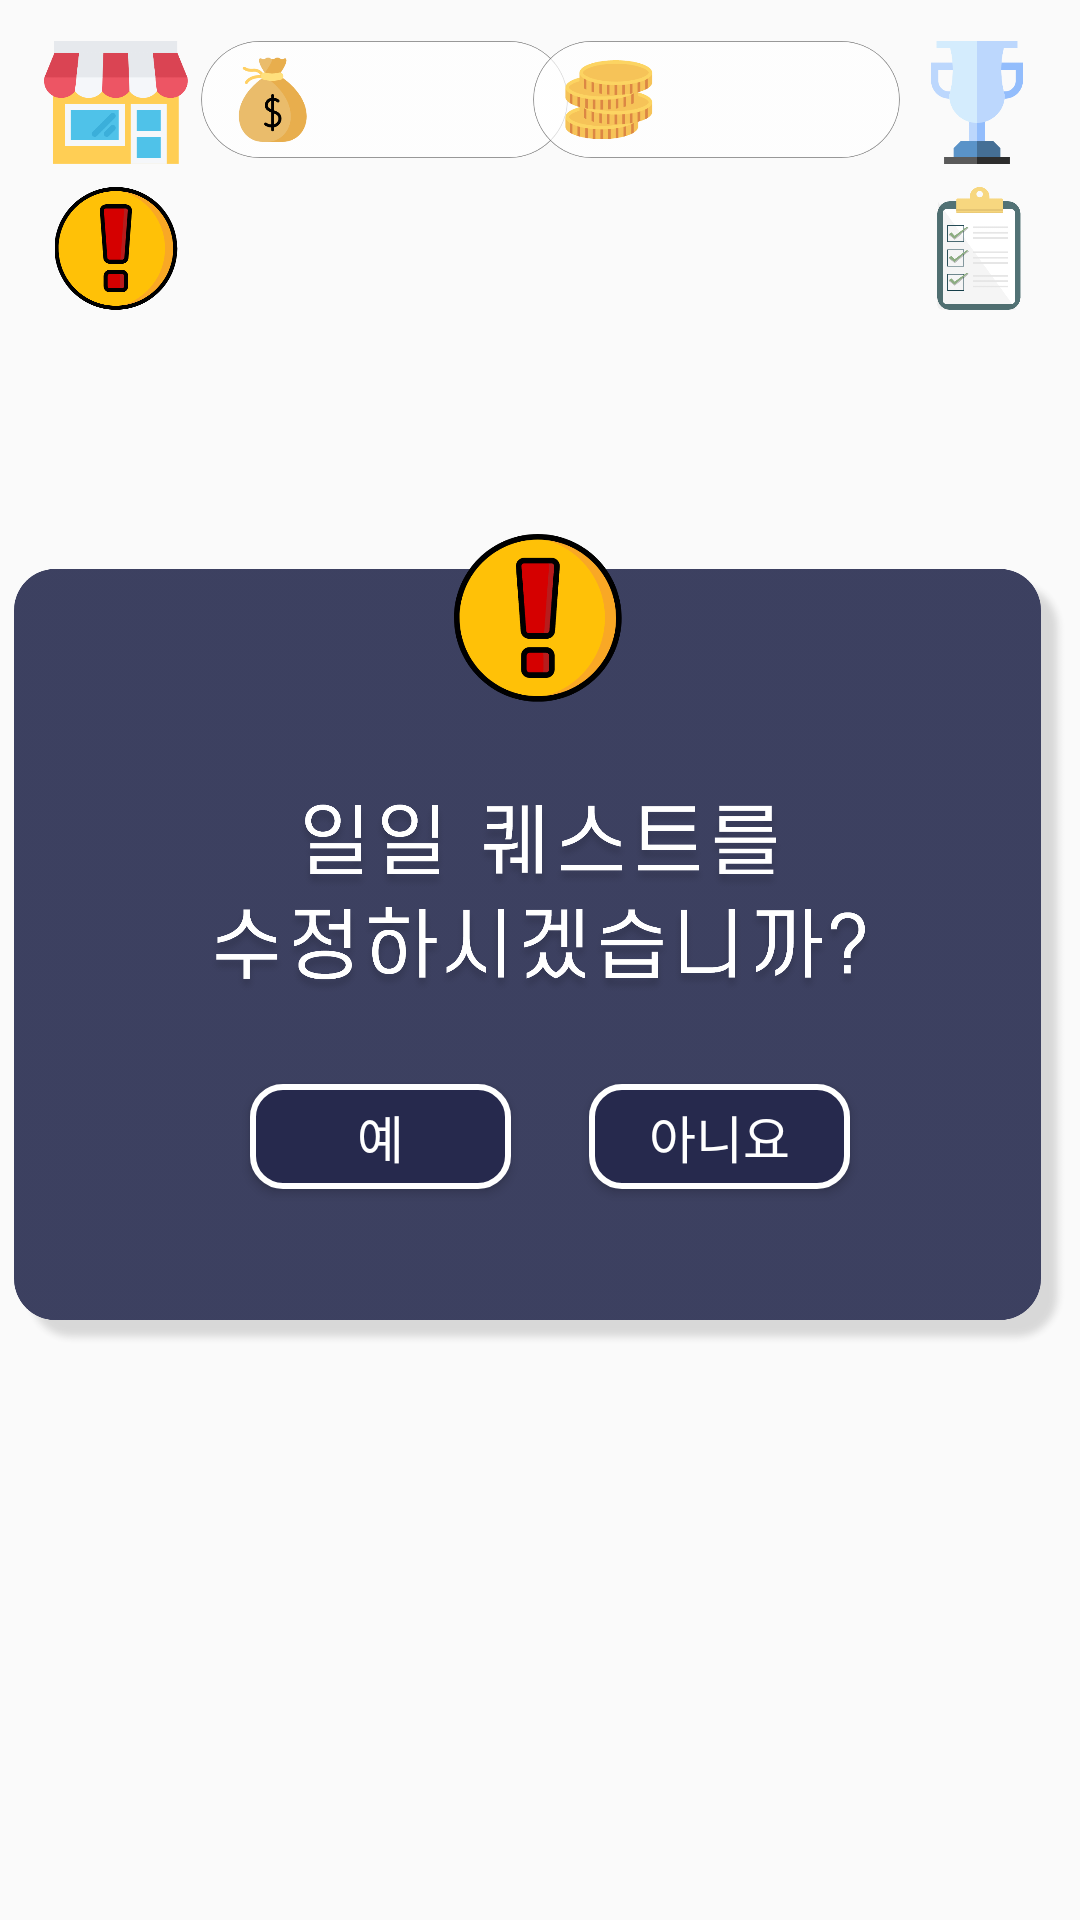

Android layout source for this screen:
<!-- AndroidManifest.xml: application theme AppTheme -->
<!-- res/layout/activity_quest1.xml -->
<?xml version="1.0" encoding="utf-8"?>
<androidx.constraintlayout.widget.ConstraintLayout xmlns:android="http://schemas.android.com/apk/res/android"
    xmlns:app="http://schemas.android.com/apk/res-auto"
    xmlns:tools="http://schemas.android.com/tools"
    android:layout_width="match_parent"
    android:layout_height="match_parent"
    android:background="@drawable/background1"
    tools:context=".quest1">

    <ImageView
        android:id="@+id/cash1"
        android:layout_width="145dp"
        android:layout_height="39dp"
        app:layout_constraintBottom_toBottomOf="parent"
        app:layout_constraintEnd_toEndOf="parent"
        app:layout_constraintHorizontal_bias="0.259"
        app:layout_constraintStart_toStartOf="parent"
        app:layout_constraintTop_toTopOf="parent"
        app:layout_constraintVertical_bias="0.023"
        android:src="@drawable/cash1" />

    <ImageView
        android:id="@+id/cash2"
        android:layout_width="145dp"
        android:layout_height="39dp"
        app:layout_constraintBottom_toBottomOf="parent"
        app:layout_constraintEnd_toEndOf="parent"
        app:layout_constraintHorizontal_bias="0.774"
        app:layout_constraintStart_toStartOf="parent"
        app:layout_constraintTop_toTopOf="parent"
        app:layout_constraintVertical_bias="0.023"
        android:src="@drawable/cash2" />

    <ImageView
        android:id="@+id/house"
        android:layout_width="50dp"
        android:layout_height="41dp"
        app:layout_constraintBottom_toBottomOf="parent"
        app:layout_constraintEnd_toEndOf="parent"
        app:layout_constraintHorizontal_bias="0.044"
        app:layout_constraintStart_toStartOf="parent"
        app:layout_constraintTop_toTopOf="parent"
        app:layout_constraintVertical_bias="0.023"
        android:src="@drawable/house" />

    <ImageView
        android:id="@+id/trophy"
        android:layout_width="50dp"
        android:layout_height="41dp"
        app:layout_constraintBottom_toBottomOf="parent"
        app:layout_constraintEnd_toEndOf="parent"
        app:layout_constraintHorizontal_bias="0.97"
        app:layout_constraintStart_toStartOf="parent"
        app:layout_constraintTop_toTopOf="parent"
        app:layout_constraintVertical_bias="0.023"
        android:src="@drawable/trophy" />

    <ImageButton
        android:id="@+id/movequest"
        android:layout_width="50dp"
        android:layout_height="41dp"
        android:background="@android:color/transparent"
        android:scaleType="fitCenter"
        app:layout_constraintBottom_toBottomOf="parent"
        app:layout_constraintEnd_toEndOf="parent"
        app:layout_constraintHorizontal_bias="0.044"
        app:layout_constraintStart_toStartOf="parent"
        app:layout_constraintTop_toTopOf="parent"
        app:layout_constraintVertical_bias="0.104"
        android:src="@drawable/quest_btn" />

    <ImageButton
        android:id="@+id/movelist"
        android:layout_width="50dp"
        android:layout_height="41dp"
        android:background="@android:color/transparent"
        android:scaleType="fitCenter"
        app:layout_constraintBottom_toBottomOf="parent"
        app:layout_constraintEnd_toEndOf="parent"
        app:layout_constraintHorizontal_bias="0.972"
        app:layout_constraintStart_toStartOf="parent"
        app:layout_constraintTop_toTopOf="parent"
        app:layout_constraintVertical_bias="0.104"
        android:src="@drawable/todo_list" />

    <ImageView
        android:id="@+id/quest1_box"
        android:layout_width="352dp"
        android:layout_height="564dp"
        app:layout_constraintBottom_toBottomOf="parent"
        app:layout_constraintEnd_toEndOf="parent"
        app:layout_constraintHorizontal_bias="0.58"
        app:layout_constraintStart_toStartOf="parent"
        app:layout_constraintTop_toTopOf="parent"
        app:layout_constraintVertical_bias="0.497"
        android:src="@drawable/quest1_box" />

    <ImageView
        android:id="@+id/quest_img"
        android:layout_width="56dp"
        android:layout_height="56dp"
        app:layout_constraintBottom_toBottomOf="parent"
        app:layout_constraintEnd_toEndOf="parent"
        app:layout_constraintHorizontal_bias="0.498"
        app:layout_constraintStart_toStartOf="parent"
        app:layout_constraintTop_toTopOf="parent"
        app:layout_constraintVertical_bias="0.305"
        android:src="@drawable/quest_btn" />

    <ImageView
        android:id="@+id/quest1_comment"
        android:layout_width="314dp"
        android:layout_height="77dp"
        android:src="@drawable/quest1_comment"
        app:layout_constraintBottom_toBottomOf="parent"
        app:layout_constraintEnd_toEndOf="parent"
        app:layout_constraintStart_toStartOf="parent"
        app:layout_constraintTop_toTopOf="parent"
        app:layout_constraintVertical_bias="0.463" />

    <Button
        android:id="@+id/nobtn"
        android:layout_width="87dp"
        android:layout_height="35dp"
        android:background="@drawable/button"
        android:fontFamily="@font/dream3"
        android:onClick="onClick"
        android:scaleType="fitCenter"
        android:text="아니요"
        android:textColor="@color/white"
        android:textSize="17sp"
        app:layout_constraintBottom_toBottomOf="parent"
        app:layout_constraintEnd_toEndOf="parent"
        app:layout_constraintHorizontal_bias="0.719"
        app:layout_constraintStart_toStartOf="parent"
        app:layout_constraintTop_toTopOf="parent"
        app:layout_constraintVertical_bias="0.597" />

    <Button
        android:id="@+id/yesbtn"
        android:layout_width="87dp"
        android:layout_height="35dp"
        android:background="@drawable/button"
        android:fontFamily="@font/dream3"
        android:onClick="onClick"
        android:scaleType="fitCenter"
        android:text="예"
        android:textColor="@color/white"
        android:textSize="17sp"
        app:layout_constraintBottom_toBottomOf="parent"
        app:layout_constraintEnd_toEndOf="parent"
        app:layout_constraintHorizontal_bias="0.305"
        app:layout_constraintStart_toStartOf="parent"
        app:layout_constraintTop_toTopOf="parent"
        app:layout_constraintVertical_bias="0.597" />

</androidx.constraintlayout.widget.ConstraintLayout>
<!-- resources referenced by this layout -->
<resources>
  <color name="white">#FFFFFF</color>
  <!-- drawable button (drawable) -->
  <?xml version="1.0" encoding="utf-8"?>
  <selector xmlns:android="http://schemas.android.com/apk/res/android">
      <item android:state_pressed="true">
          <shape android:shape="rectangle">
              <corners android:radius="10sp"/>
              <solid android:color="@color/skyblue"/>
              <stroke
                  android:width="2dp"
                  android:color="@color/white" />
          </shape>
      </item>
  
      <item android:state_pressed="false">
          <shape android:shape="rectangle">
              <corners android:radius="10sp"/>
              <solid android:color="@color/navy"/>
              <stroke
                  android:width="2dp"
                  android:color="@color/white" />
          </shape>
      </item>
  </selector>
  <!-- drawable cash1: png bitmap (drawable-xxxhdpi, 26459 bytes) -->
  <!-- drawable cash2: png bitmap (drawable-xxxhdpi, 27946 bytes) -->
  <!-- drawable house: png bitmap (drawable-xxxhdpi, 14397 bytes) -->
  <!-- drawable quest1_box: png bitmap (drawable-xxxhdpi, 108806 bytes) -->
  <!-- drawable quest1_comment: png bitmap (drawable-xxxhdpi, 194346 bytes) -->
  <!-- drawable quest_btn: png bitmap (drawable-xxxhdpi, 25660 bytes) -->
  <!-- drawable todo_list: png bitmap (drawable-xxxhdpi, 17313 bytes) -->
  <!-- drawable trophy: png bitmap (drawable-xxxhdpi, 11299 bytes) -->
  <style name="AppTheme" parent="Theme.AppCompat.Light.DarkActionBar">
          
          <item name="colorPrimary">@color/colorPrimary</item>
          <item name="colorPrimaryDark">@color/colorPrimaryDark</item>
          <item name="colorAccent">@color/colorAccent</item>
          <item name="windowActionBar">false</item>
          <item name="windowNoTitle">true</item>
  
      </style>
  <color name="skyblue">#5386D2</color>
  <color name="navy">#26294d</color>
  <color name="colorPrimary">#6200EE</color>
  <color name="colorPrimaryDark">#3700B3</color>
  <color name="colorAccent">#03DAC5</color>
</resources>
